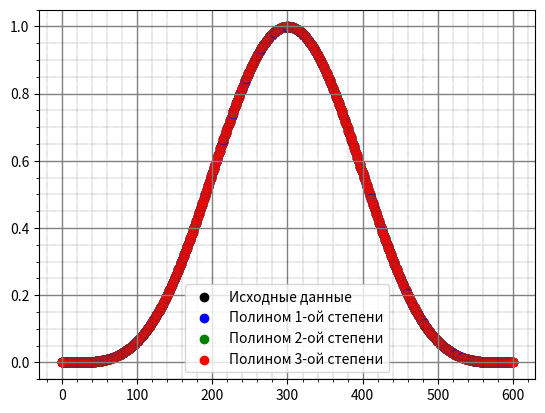
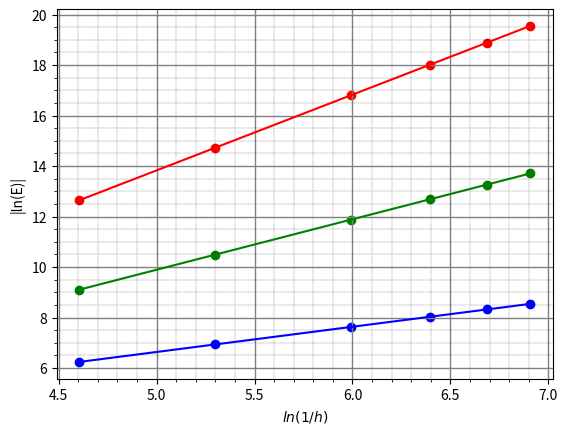

These figures' Python source, in order:
from matplotlib import pyplot as plt
from math import sin, pi
from math import log
def MNK(x, y, n):
    a1, a2, a3, mx, my = 0, 0, 0, 0, 0
    for i in range(n):
        a1 += (x[i] * y[i])
        a2 += ((x[i]) ** 2)
        a3 += ((y[i]) ** 2)
        mx += (x[i])
        my += (y[i])
        if (i == n - 1):
            a1 /= n
            a2 /= n
            a3 /= n
            mx /= n
            my /= n
    k = (a1 - mx * my) / (a2 - (mx ** 2))
    b = my - k * mx
    sig_k = 1 / ((n) ** 0.5) * (((a3 - (my ** 2)) / (a2 - (mx ** 2))) - k ** 2) ** 0.5
    print("k=", '{0:.5}'.format(k), " sig_k=", '{0:.5}'.format(sig_k), " b=", '{0:.5}'.format(b))
    return k, sig_k, b




L = 1               # Длина "Трубы"
h = [L/100, L/200, L/400, L/600, L/800, L/1000]
Ku = 100/101        # Число Куранта. Нужно брать 100/целое чтобы T/dt было целым числом (иначе нужное кол-во шагов не получится сделать). (100/101, 100/200, 100/158,...)
v = 1               # Скорость волны (вообще ни на что не влияет)
dt = []             # Массив шагов по времени чтобы число куранта было константой
T = 1 * L / v       # 1 полный оборот начального возмущения

for i in range(len(h)):
    dt.append(Ku*h[i]/v)
    print(T / dt[i], round(T/dt[i]))

print("Если отличия от двух чисел невелико, то волна пройдёт полный период", '\n')

N = []                      # Массив кол-ва точек на участке длины L
for i in range(len(h)):
    N.append(int(L/h[i]))
print(N, '\n')


data = [[], [], [], [], [], [], [], [], [], [], [], [], [], [], [], [], [], [], []]     # Начальные данные
for k in range(len(h)):
    for i in range(N[k]):
        data[k].append(sin(i/N[k]*pi)**4)


# Массивы наибольших погрешностей для каждого полинома
E1 = []
E2 = []
E3 = []



# Получаем данные 1ой, 2ой и 3ей степени
# curr_i - данные i-го полинома в момент времени t
# next_i - данные i-го полинома в момент времени t + dt
for k in range(len(h)):
    curr_1, curr_2, curr_3 = [], [], []
    for i in range(N[k]):
        curr_1.append(data[k][i])
        curr_2.append(data[k][i])
        curr_3.append(data[k][i])
    next_1 = [0] * N[k]
    next_2 = [0] * N[k]
    next_3 = [0] * N[k]

    for i in range(round(T / dt[k]) ):
        for j in range(N[k]):
            next_1[j] = curr_1[j] - v * dt[k] / h[k] * (curr_1[j] - curr_1[j - 1])
            next_2[j] = ((v * dt[k] / h[k]) ** 2) / 2 * (curr_2[j - 1] + curr_2[(j + 1) % N[k]] - 2 * curr_2[j]) - (
                        v * dt[k] / h[k]) / 2 * (curr_2[(j + 1) % N[k]] - curr_2[j - 1]) + curr_2[j]

            # Третья степень
            a_3 = v*dt[k]/h[k]/6
            b_3 = (v*dt[k]/h[k])**2/2
            c_3 = (v*dt[k]/h[k])**3/6
            next_3[j] = curr_3[j] - a_3 * (2 * curr_3[(j + 1) % N[k]] + 3 * curr_3[j] - 6 * curr_3[j - 1] + curr_3[j - 2])\
                        + b_3 * (curr_3[(j + 1) % N[k]] - 2 * curr_3[j] + curr_3[j - 1])\
                        - c_3 * (curr_3[(j + 1) % N[k]] + 3 * curr_3[j - 1] - 3 * curr_3[j] - curr_3[j - 2])


        for j in range(N[k]):
            curr_1[j] = next_1[j]
            curr_2[j] = next_2[j]
            curr_3[j] = next_3[j]


    temp1, temp2, temp3 = [], [], []
    for i in range(N[k]):
        temp1.append(abs(curr_1[i] - data[k][i]))
        temp2.append(abs(curr_2[i] - data[k][i]))
        temp3.append(abs(curr_3[i] - data[k][i]))

    E1.append(max(temp1))
    E2.append(max(temp2))
    E3.append(max(temp3))


    # Отображение k-го графика

    if(k == 3):
        plt.figure(k)
        for j in range(1,N[k]):
            plt.scatter(j, data[k][j], c='r')
            plt.scatter(j, curr_1[j], c='b')
            plt.scatter(j, curr_2[j], c='green')
            plt.scatter(j, curr_3[j], c='red')

        plt.scatter(0, data[k][0], c='black', label='Исходные данные')
        plt.scatter(0, curr_1[0], c='b', label='Полином 1-ой степени')
        plt.scatter(0, curr_2[0], c='green', label='Полином 2-ой степени')
        plt.scatter(0, curr_3[0], c='red', label='Полином 3-ой степени')

        plt.minorticks_on()
        plt.grid(which='major',
                 color='grey',
                 linewidth=1)
        plt.grid(which='minor',
                 color='k',
                 linewidth=0.3,
                 linestyle=":")
        plt.legend()

    #plt.title("dx/(L/M) %.2f"%(dx[k]*M/L))


log_dx=[]
log_E1=[]
log_E2=[]
log_E3=[]

for i in range(len(h)):
    log_dx.append(log(1/h[i]))
    log_E1.append(abs(log(E1[i])))
    log_E2.append(abs(log(E2[i])))
    log_E3.append(abs(log(E3[i])))


plt.figure(len(h))
k1, sig1, b1 = MNK(log_dx, log_E1, len(log_E1))
k2, sig2, b2 = MNK(log_dx, log_E2, len(log_E2))
k3, sig3, b3 = MNK(log_dx, log_E3, len(log_E3))


plt.plot([min(log_dx), max(log_dx)], [k1 * min(log_dx) + b1, k1 * max(log_dx) + b1], c='b')
plt.plot([min(log_dx), max(log_dx)], [k2 * min(log_dx) + b2, k2 * max(log_dx) + b2], c='g')
plt.plot([min(log_dx), max(log_dx)], [k3 * min(log_dx) + b3, k3 * max(log_dx) + b3], c='r')


for i in range(len(h)):
    plt.scatter(log_dx[i], log_E1[i], c='b')          # Первый полином синий
    plt.scatter(log_dx[i], log_E2[i], c='g')          # Второй полином зелёный
    plt.scatter(log_dx[i], log_E3[i], c='r')          # Третий полином красный

plt.xlabel("$ln(1/h)$")
plt.ylabel("|ln(E)|")


plt.minorticks_on()
plt.grid(which='major',
         color='grey',
         linewidth=1)
plt.grid(which='minor',
         color='k',
         linewidth=0.3,
         linestyle=":")



plt.show()